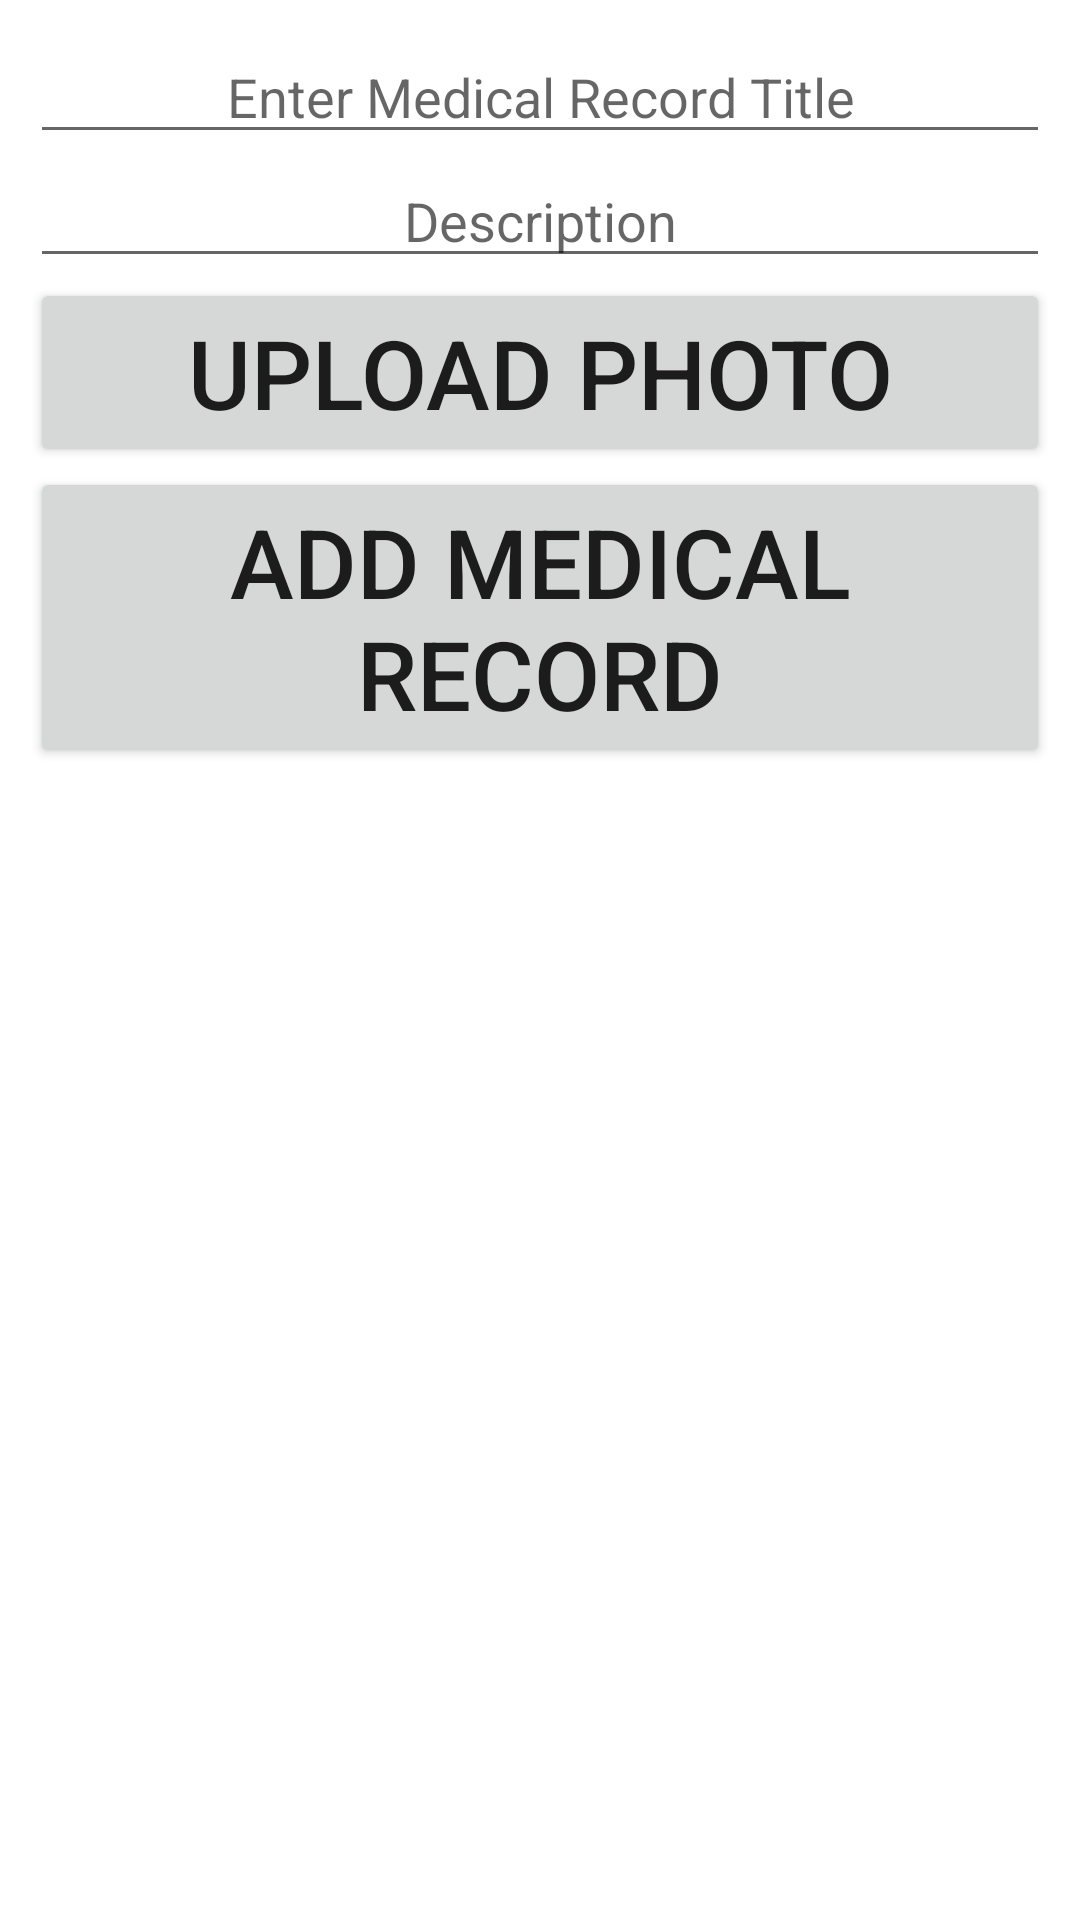

Write the Android layout XML for this screen, with the resource values it uses.
<!-- AndroidManifest.xml: application theme Theme.MobileAppToTrackMedicalRecords -->
<!-- res/layout/activity_add_medical_record.xml -->
<?xml version="1.0" encoding="utf-8"?>
<ScrollView xmlns:android="http://schemas.android.com/apk/res/android"
    xmlns:tools="http://schemas.android.com/tools"
    android:layout_width="match_parent"
    android:layout_height="match_parent">
    <LinearLayout xmlns:android="http://schemas.android.com/apk/res/android"
        xmlns:app="http://schemas.android.com/apk/res-auto"
        xmlns:tools="http://schemas.android.com/tools"
        android:layout_width="match_parent"
        android:orientation="vertical"
        android:layout_height="match_parent"
        tools:context=".view.AddMedicalRecord"
        android:layout_margin="10dp"
        android:gravity="center">

        <EditText
            android:gravity="center"
            android:layout_width="match_parent"
            android:layout_height="wrap_content"
            android:hint="Enter Medical Record Title"
            android:id="@+id/addmedicalrecordtitle"/>

        <EditText
            android:gravity="center"
            android:layout_width="match_parent"
            android:layout_height="wrap_content"
            android:hint="Description"
            android:id="@+id/addmedicalrecorddescription"/>

        <ImageView
            android:id="@+id/medicalrecordImgView"
            android:layout_width="match_parent"
            android:layout_height="match_parent" />

        <Button
            android:id="@+id/medicalrecorduploadphoto"
            android:text="Upload Photo"
            android:textSize="32dp"
            android:layout_width="match_parent"
            android:layout_height="wrap_content" />

        <Button
            android:id="@+id/addmedicalrecordButton"
            android:text="Add Medical Record"
            android:textSize="32dp"
            android:layout_width="match_parent"
            android:layout_height="wrap_content" />

    </LinearLayout>

</ScrollView>
<!-- resources referenced by this layout -->
<resources>
  <style name="Theme.MobileAppToTrackMedicalRecords" parent="Theme.MaterialComponents.DayNight.DarkActionBar">
          
          <item name="colorPrimary">@color/purple_500</item>
          <item name="colorPrimaryVariant">@color/purple_700</item>
          <item name="colorOnPrimary">@color/white</item>
          
          <item name="colorSecondary">@color/teal_200</item>
          <item name="colorSecondaryVariant">@color/teal_700</item>
          <item name="colorOnSecondary">@color/black</item>
          
          <item name="android:statusBarColor" tools:targetApi="l">?attr/colorPrimaryVariant</item>
          
      </style>
  <!-- not gathered from this repository: default colours our renderer supplied (Android Studio template values) -->
  <color name="purple_500">#FF6200EE</color>
  <color name="purple_700">#FF3700B3</color>
  <color name="teal_200">#FF03DAC5</color>
  <color name="teal_700">#FF018786</color>
  <color name="black">#FF000000</color>
  <color name="white">#FFFFFFFF</color>
</resources>
